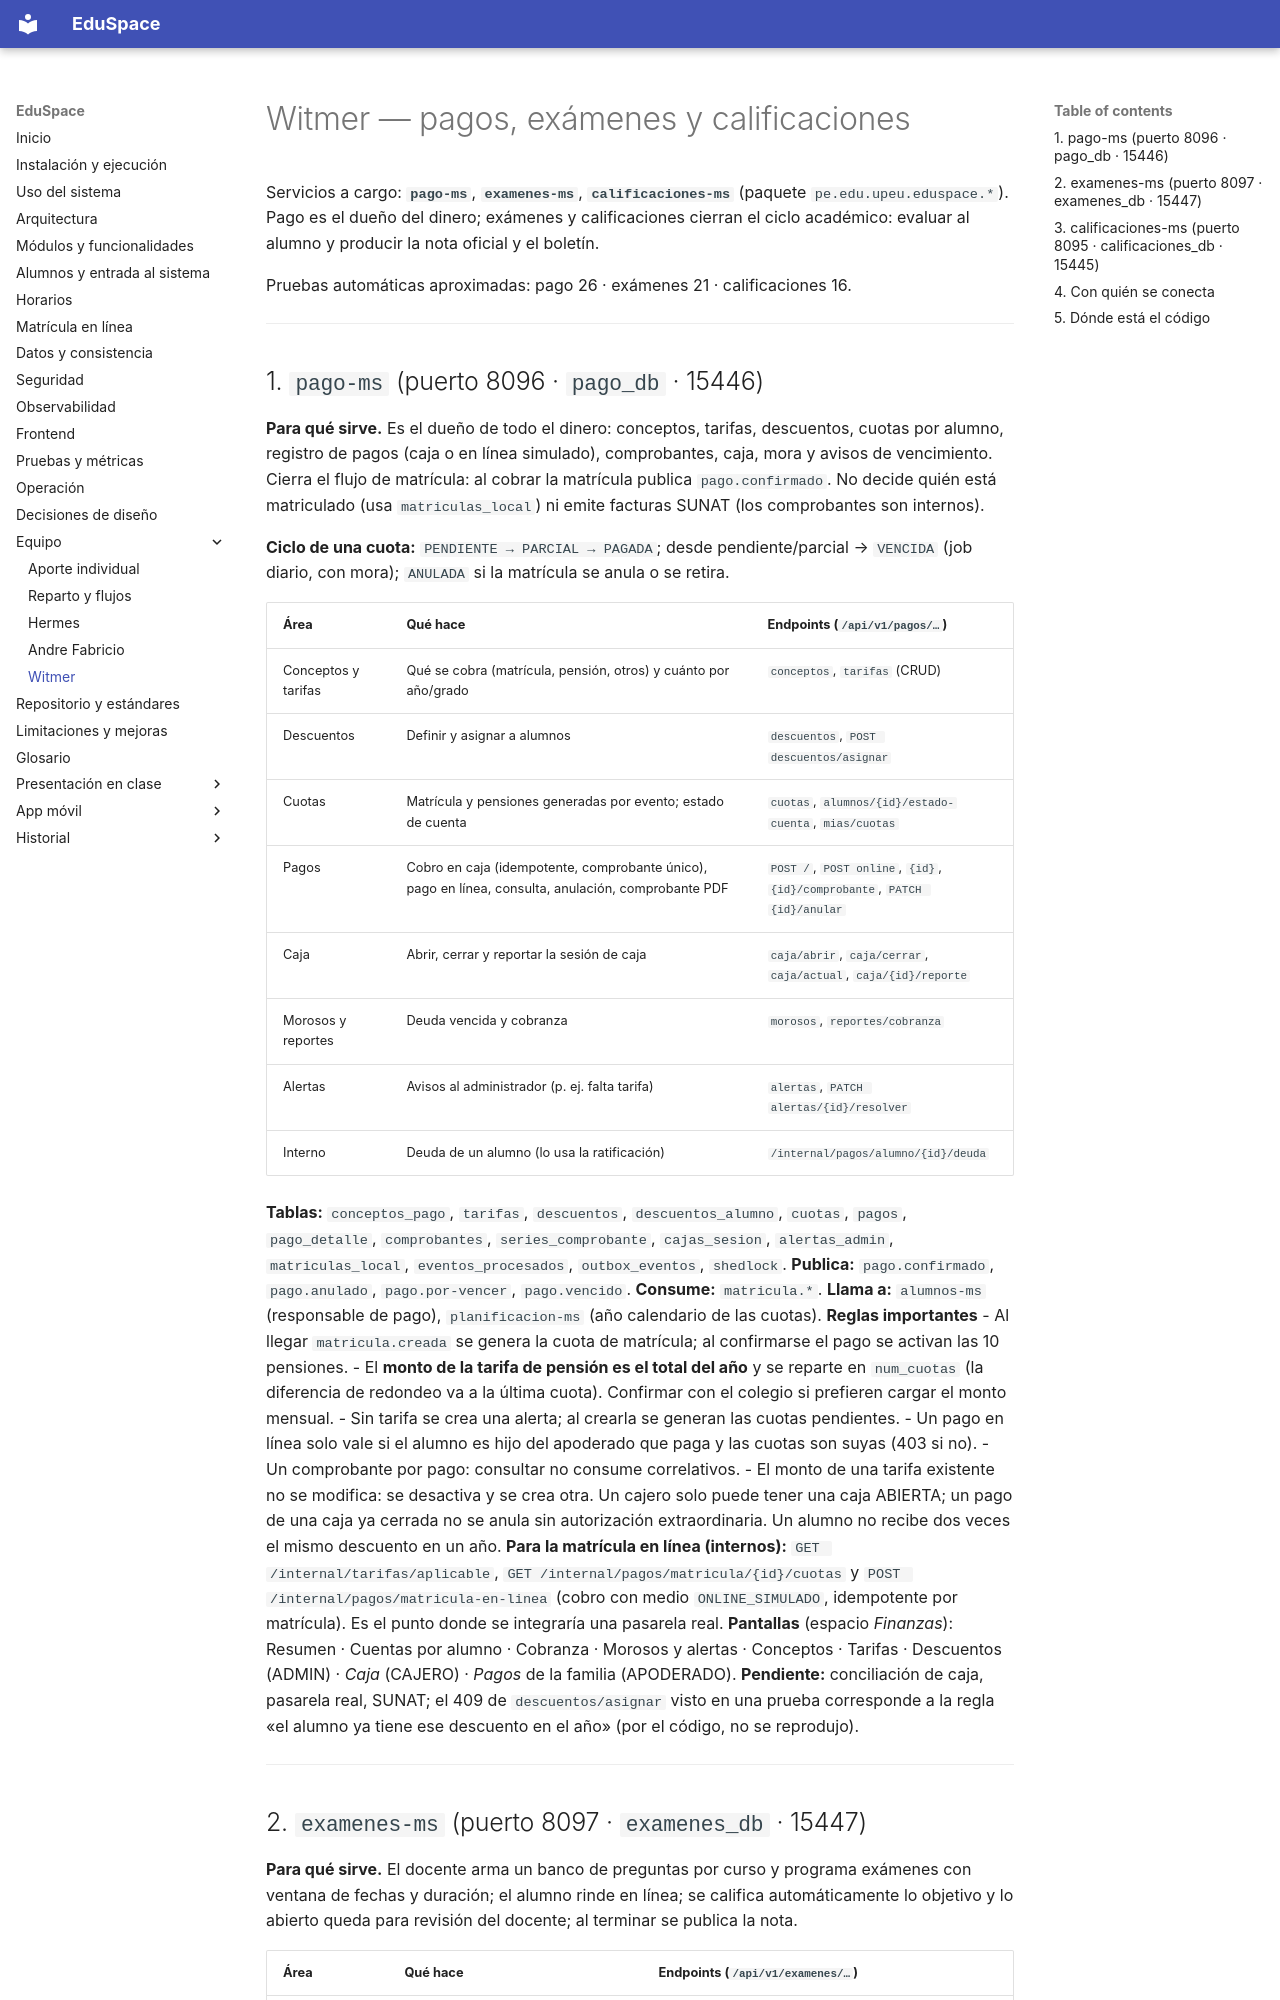

repository: hrems-dev/plataforma-EDUSPACE · page: equipo/witmer/index.html · generator: mkdocs

# Witmer — pagos, exámenes y calificaciones

Servicios a cargo: **`pago-ms`**, **`examenes-ms`**, **`calificaciones-ms`** (paquete `pe.edu.upeu.eduspace.*`).
Pago es el dueño del dinero; exámenes y calificaciones cierran el ciclo académico: evaluar al alumno y producir la nota oficial y el boletín.

Pruebas automáticas aproximadas: pago 26 · exámenes 21 · calificaciones 16.

---

## 1. `pago-ms` (puerto 8096 · `pago_db` · 15446)

**Para qué sirve.** Es el dueño de todo el dinero: conceptos, tarifas, descuentos, cuotas por alumno, registro de pagos (caja o en línea simulado), comprobantes, caja, mora y avisos de vencimiento.
Cierra el flujo de matrícula: al cobrar la matrícula publica `pago.confirmado`. No decide quién está matriculado (usa `matriculas_local`) ni emite facturas SUNAT (los comprobantes son internos).

**Ciclo de una cuota:** `PENDIENTE → PARCIAL → PAGADA`; desde pendiente/parcial → `VENCIDA` (job diario, con mora); `ANULADA` si la matrícula se anula o se retira.

| Área | Qué hace | Endpoints (`/api/v1/pagos/…`) |
|---|---|---|
| Conceptos y tarifas | Qué se cobra (matrícula, pensión, otros) y cuánto por año/grado | `conceptos`, `tarifas` (CRUD) |
| Descuentos | Definir y asignar a alumnos | `descuentos`, `POST descuentos/asignar` |
| Cuotas | Matrícula y pensiones generadas por evento; estado de cuenta | `cuotas`, `alumnos/{id}/estado-cuenta`, `mias/cuotas` |
| Pagos | Cobro en caja (idempotente, comprobante único), pago en línea, consulta, anulación, comprobante PDF | `POST /`, `POST online`, `{id}`, `{id}/comprobante`, `PATCH {id}/anular` |
| Caja | Abrir, cerrar y reportar la sesión de caja | `caja/abrir`, `caja/cerrar`, `caja/actual`, `caja/{id}/reporte` |
| Morosos y reportes | Deuda vencida y cobranza | `morosos`, `reportes/cobranza` |
| Alertas | Avisos al administrador (p. ej. falta tarifa) | `alertas`, `PATCH alertas/{id}/resolver` |
| Interno | Deuda de un alumno (lo usa la ratificación) | `/internal/pagos/alumno/{id}/deuda` |

**Tablas:** `conceptos_pago`, `tarifas`, `descuentos`, `descuentos_alumno`, `cuotas`, `pagos`, `pago_detalle`, `comprobantes`, `series_comprobante`, `cajas_sesion`, `alertas_admin`, `matriculas_local`, `eventos_procesados`, `outbox_eventos`, `shedlock`.
**Publica:** `pago.confirmado`, `pago.anulado`, `pago.por-vencer`, `pago.vencido`. **Consume:** `matricula.*`.
**Llama a:** `alumnos-ms` (responsable de pago), `planificacion-ms` (año calendario de las cuotas).
**Reglas importantes**
- Al llegar `matricula.creada` se genera la cuota de matrícula; al confirmarse el pago se activan las 10 pensiones.
- El **monto de la tarifa de pensión es el total del año** y se reparte en `num_cuotas` (la diferencia de redondeo va a la última cuota). Confirmar con el colegio si prefieren cargar el monto mensual.
- Sin tarifa se crea una alerta; al crearla se generan las cuotas pendientes.
- Un pago en línea solo vale si el alumno es hijo del apoderado que paga y las cuotas son suyas (403 si no).
- Un comprobante por pago: consultar no consume correlativos.
- El monto de una tarifa existente no se modifica: se desactiva y se crea otra. Un cajero solo puede tener una caja ABIERTA; un pago de una caja ya cerrada no se anula sin autorización extraordinaria. Un alumno no recibe dos veces el mismo descuento en un año.
**Para la matrícula en línea (internos):** `GET /internal/tarifas/aplicable`, `GET /internal/pagos/matricula/{id}/cuotas` y `POST /internal/pagos/matricula-en-linea` (cobro con medio `ONLINE_SIMULADO`, idempotente por matrícula). Es el punto donde se integraría una pasarela real.
**Pantallas** (espacio *Finanzas*): Resumen · Cuentas por alumno · Cobranza · Morosos y alertas · Conceptos · Tarifas · Descuentos (ADMIN) · *Caja* (CAJERO) · *Pagos* de la familia (APODERADO).
**Pendiente:** conciliación de caja, pasarela real, SUNAT; el 409 de `descuentos/asignar` visto en una prueba corresponde a la regla «el alumno ya tiene ese descuento en el año» (por el código, no se reprodujo).

---
